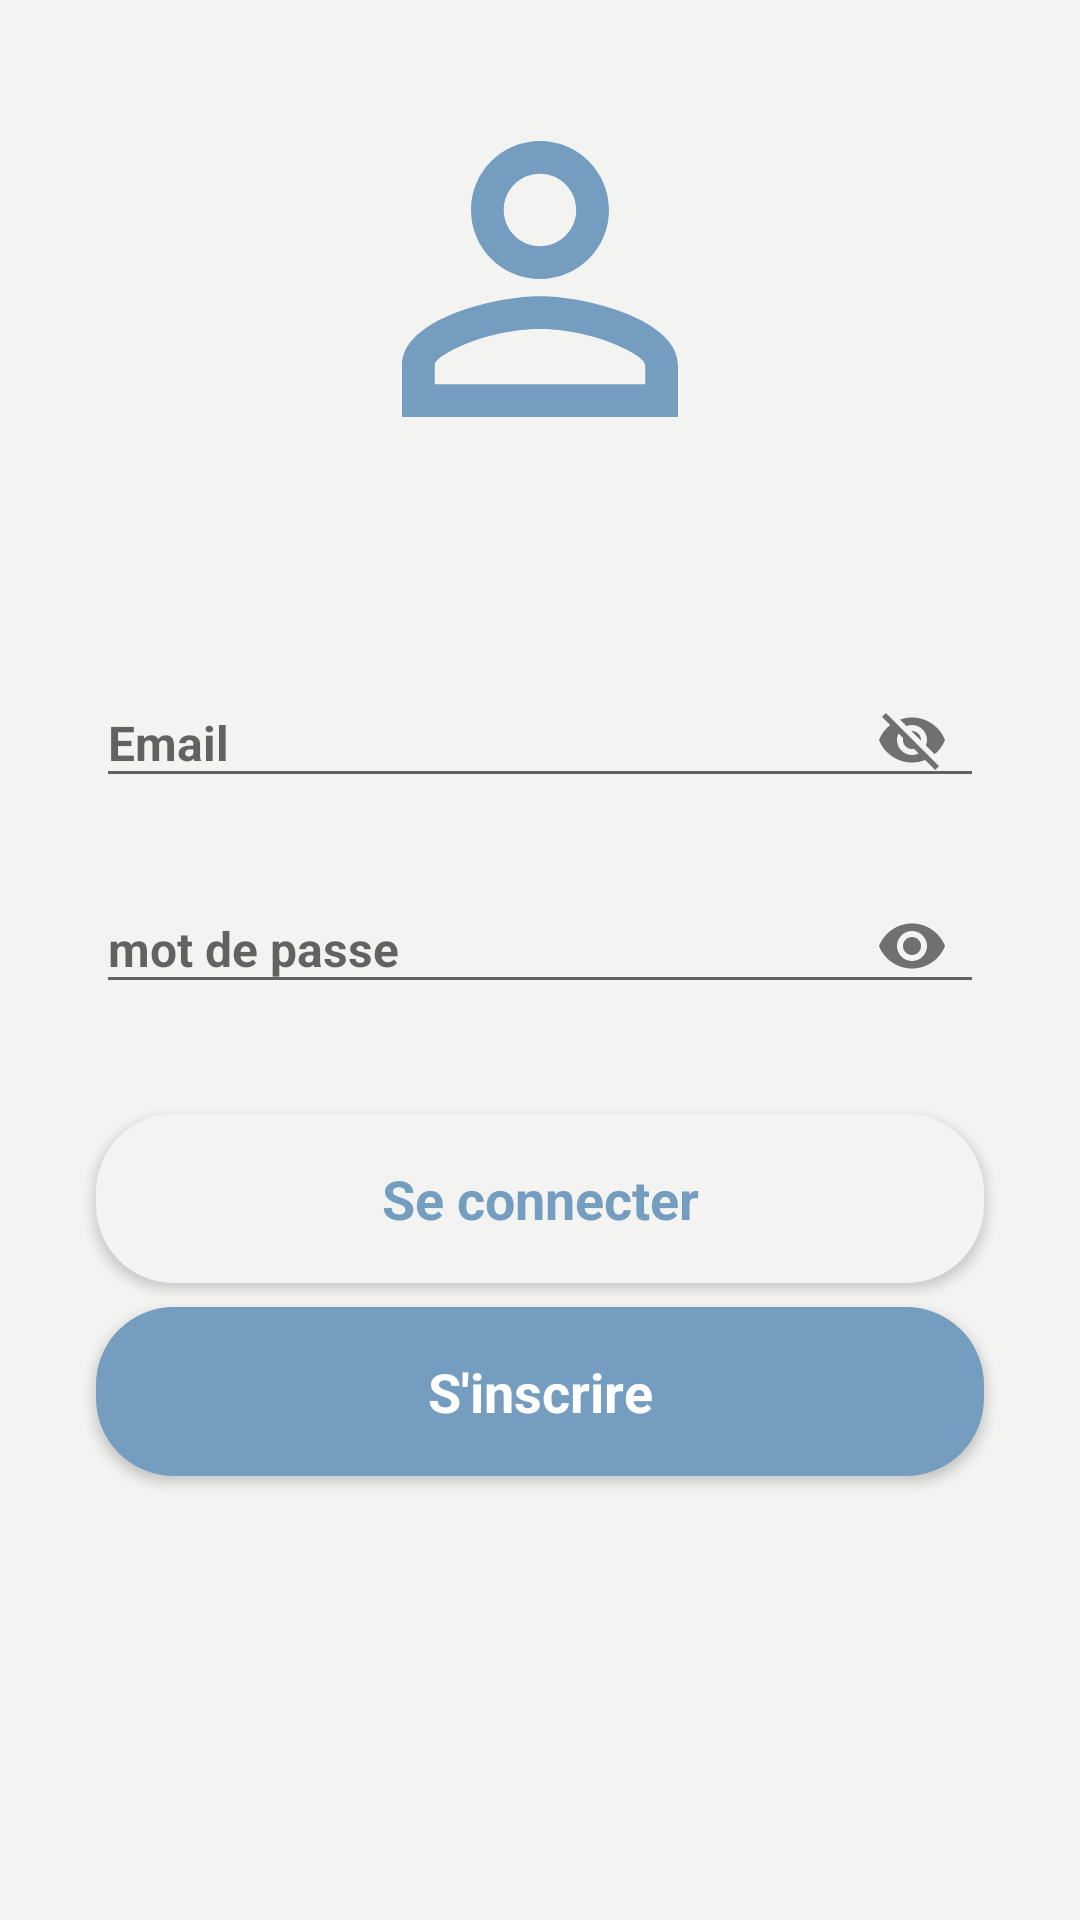

Reconstruct the res/layout file that produces this screen, plus the resources it refers to.
<!-- AndroidManifest.xml: application theme AppTheme -->
<!-- res/layout/activity_login.xml -->
<?xml version="1.0" encoding="utf-8"?>
<ScrollView xmlns:android="http://schemas.android.com/apk/res/android"
    xmlns:app="http://schemas.android.com/apk/res-auto"
    xmlns:tools="http://schemas.android.com/tools"
    android:id="@+id/scrollView2"
    android:layout_width="match_parent"
    android:layout_height="match_parent"
    android:fillViewport="true"
    tools:context=".connexion.Login"
    tools:layout_editor_absoluteX="8dp"
    tools:layout_editor_absoluteY="8dp">

    <android.support.constraint.ConstraintLayout
        android:layout_width="match_parent"
        android:layout_height="match_parent"
        android:background="@color/blueBodyColor">


        <ImageView
            android:id="@+id/imageView9"
            android:layout_width="170dp"
            android:layout_height="170dp"
            android:layout_gravity="center_horizontal"
            android:layout_marginStart="8dp"
            android:layout_marginTop="8dp"
            android:layout_marginEnd="8dp"
            android:padding="16dp"
            android:src="@drawable/ic_perm_identity_blue_24dp"
            app:layout_constraintEnd_toEndOf="parent"
            app:layout_constraintStart_toStartOf="parent"
            app:layout_constraintTop_toTopOf="parent" />


        <android.support.design.widget.TextInputLayout
            android:id="@+id/Email"

            android:layout_width="match_parent"
            android:layout_height="wrap_content"
            android:layout_below="@id/title"
            android:layout_marginStart="32dp"
            android:layout_marginTop="32dp"
            android:layout_marginEnd="32dp"
            android:outlineSpotShadowColor="@color/blueBarColor"
            app:hintTextAppearance="@style/MyHintText"
            app:layout_constraintEnd_toEndOf="parent"
            app:layout_constraintHorizontal_bias="0.0"
            app:layout_constraintStart_toStartOf="parent"
            app:layout_constraintTop_toBottomOf="@+id/imageView9"
            app:passwordToggleEnabled="true">

            <EditText
                android:id="@+id/EmailText"
                android:layout_width="match_parent"
                android:layout_height="wrap_content"
                android:layout_centerHorizontal="true"
                android:layout_centerVertical="true"
                android:ems="10"
                android:hint="Email"
                android:inputType="textEmailAddress"
                android:textSize="16sp"
                android:textStyle="bold"
                android:theme="@style/MyEditText"
                app:layout_constraintTop_toBottomOf="@+id/title" />
        </android.support.design.widget.TextInputLayout>

        <android.support.design.widget.TextInputLayout
            android:id="@+id/password"
            android:layout_width="match_parent"
            android:layout_height="wrap_content"
            android:layout_below="@id/title"
            android:layout_marginStart="32dp"
            android:layout_marginTop="8dp"
            android:layout_marginEnd="32dp"
            android:outlineSpotShadowColor="@color/blueBarColor"
            app:hintTextAppearance="@style/MyHintText"
            app:layout_constraintEnd_toEndOf="parent"
            app:layout_constraintStart_toStartOf="parent"
            app:layout_constraintTop_toBottomOf="@+id/Email"
            app:passwordToggleEnabled="true">

            <EditText
                android:id="@+id/passwordText"
                android:layout_width="match_parent"
                android:layout_height="wrap_content"
                android:layout_centerHorizontal="true"
                android:layout_centerVertical="true"
                android:ems="10"
                android:hint="mot de passe"
                android:inputType="textPassword"
                android:textSize="16sp"
                android:textStyle="bold"
                android:theme="@style/MyEditText" />
        </android.support.design.widget.TextInputLayout>


        <Button
            android:id="@+id/login"
            style="@style/Base.TextAppearance.AppCompat.Body1"
            android:layout_width="match_parent"
            android:layout_height="wrap_content"
            android:layout_marginStart="32dp"
            android:layout_marginTop="32dp"
            android:layout_marginEnd="32dp"
            android:background="@drawable/background_login"
            android:clickable="true"
            android:padding="16dp"
            android:text="Se connecter"
            android:textAllCaps="false"
            android:textColor="#759dbf"
            android:textSize="18sp"
            android:textStyle="bold"
            app:layout_constraintEnd_toEndOf="parent"
            app:layout_constraintStart_toStartOf="parent"
            app:layout_constraintTop_toBottomOf="@+id/password" />

        <Button
            android:id="@+id/signup"
            style="@style/Base.TextAppearance.AppCompat.Body1"
            android:layout_width="match_parent"
            android:layout_height="wrap_content"
            android:layout_marginStart="32dp"
            android:layout_marginTop="8dp"
            android:layout_marginEnd="32dp"
            android:background="@drawable/background_signup"
            android:clickable="true"
            android:padding="16dp"
            android:text="S'inscrire"
            android:textAllCaps="false"
            android:textColor="#fff"
            android:textSize="18sp"
            android:textStyle="bold"
            app:layout_constraintEnd_toEndOf="parent"
            app:layout_constraintStart_toStartOf="parent"
            app:layout_constraintTop_toBottomOf="@+id/login" />


    </android.support.constraint.ConstraintLayout>
</ScrollView>
<!-- resources referenced by this layout -->
<resources>
  <color name="blueBarColor">#81A4C2</color>
  <color name="blueBodyColor">#F3F4F2</color>
  <!-- drawable background_login (drawable) -->
  <?xml version="1.0" encoding="utf-8"?>
  <shape xmlns:android="http://schemas.android.com/apk/res/android">
      <stroke
          android:width="2dp"
          android:color="@color/blueBodyColor" />
      <corners android:radius="25dp" />
  
      <padding
          android:bottom="2dp"
          android:left="2dp"
          android:right="2dp"
          android:top="2dp" />
  
      <solid android:color="@color/blueBodyColor" />
  
  </shape>
  <!-- drawable background_signup (drawable) -->
  <?xml version="1.0" encoding="utf-8"?>
  <shape xmlns:android="http://schemas.android.com/apk/res/android">
      <stroke
          android:width="2dp"
          android:color="#759dbf" />
      <corners android:radius="25dp" />
  
      <padding
          android:bottom="2dp"
          android:left="2dp"
          android:right="2dp"
          android:top="2dp" />
  
      <solid android:color="#759dbf" />
  
  </shape>
  <!-- drawable ic_perm_identity_blue_24dp (drawable) -->
  <vector xmlns:android="http://schemas.android.com/apk/res/android"
      android:width="240dp"
      android:height="240dp"
      android:tint="#759DBF"
      android:viewportWidth="24.0"
      android:viewportHeight="24.0">
      <path
          android:fillColor="#FF000000"
          android:pathData="M12,5.9c1.16,0 2.1,0.94 2.1,2.1s-0.94,2.1 -2.1,2.1S9.9,9.16 9.9,8s0.94,-2.1 2.1,-2.1m0,9c2.97,0 6.1,1.46 6.1,2.1v1.1L5.9,18.1L5.9,17c0,-0.64 3.13,-2.1 6.1,-2.1M12,4C9.79,4 8,5.79 8,8s1.79,4 4,4 4,-1.79 4,-4 -1.79,-4 -4,-4zM12,13c-2.67,0 -8,1.34 -8,4v3h16v-3c0,-2.66 -5.33,-4 -8,-4z" />
  </vector>
  <style name="MyEditText" parent="Theme.AppCompat.Light">
          <item name="colorControlActivated">@color/blueBarColor</item>
      </style>
  <style name="MyHintText" parent="TextAppearance.AppCompat.Small">
          <item name="android:textColor">@color/blueBarColor</item>
      </style>
  <style name="AppTheme" parent="Theme.AppCompat.Light.DarkActionBar">
          
          <item name="colorPrimary">@color/colorPrimary</item>
          <item name="colorPrimaryDark">@color/colorPrimaryDark</item>
          <item name="colorAccent">@color/colorAccent</item>
          <item name="windowActionBar">false</item>
          <item name="windowNoTitle">true</item>
      </style>
  <color name="colorPrimary">#008577</color>
  <color name="colorPrimaryDark">#81a4c2</color>
  <color name="colorAccent">#81a4c2</color>
</resources>
